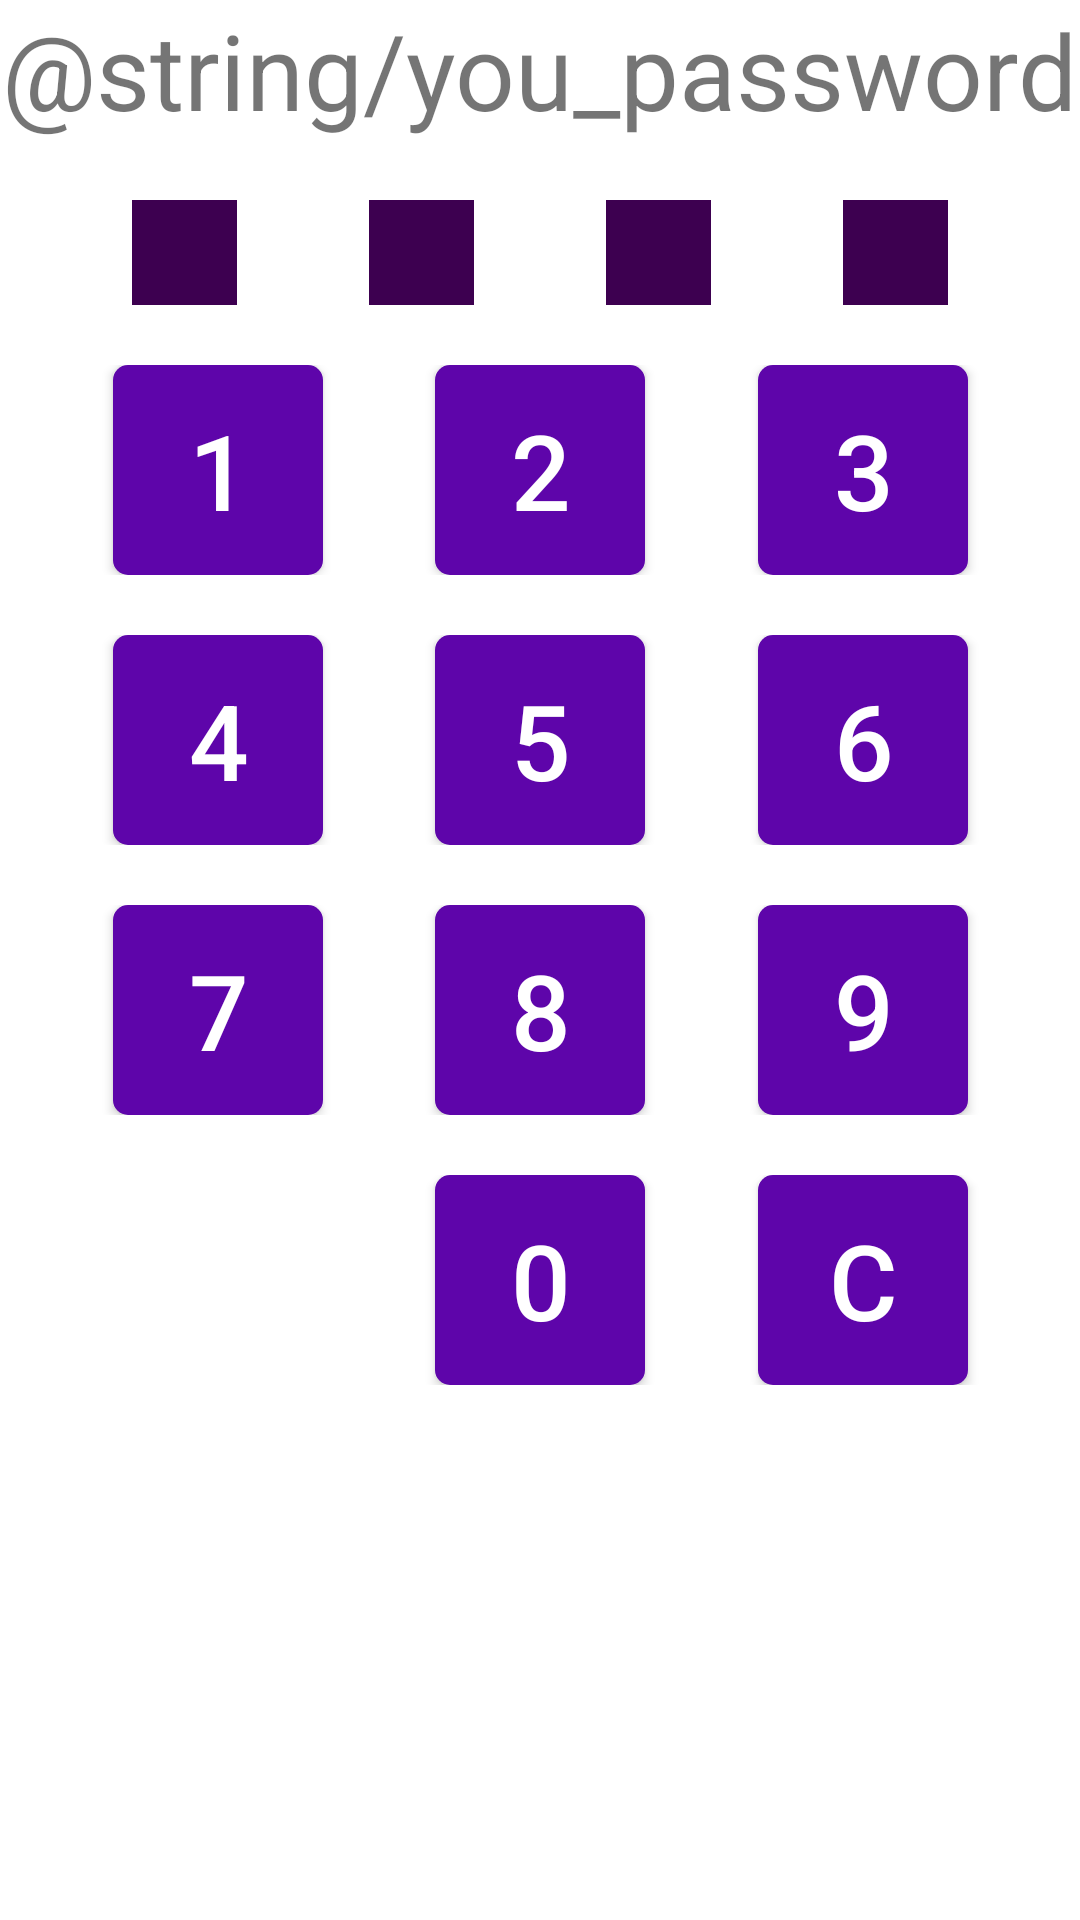

Write the Android layout XML for this screen, with the resource values it uses.
<!-- AndroidManifest.xml: application theme AppTheme -->
<!-- res/layout/activity_password.xml -->
<?xml version="1.0" encoding="utf-8"?>
<LinearLayout xmlns:android="http://schemas.android.com/apk/res/android"
    xmlns:tools="http://schemas.android.com/tools"
    xmlns:app="http://schemas.android.com/apk/res-auto"
    android:orientation="vertical"
    android:layout_width="match_parent"
    android:layout_height="match_parent">

        <TextView
            android:id="@+id/text_pass_activity"
            android:layout_width="wrap_content"
            android:layout_height="wrap_content"
            android:text="@string/you_password"
            android:textSize="35dp"
            android:layout_gravity="center_horizontal"
            android:layout_marginBottom="20dp"/>

        <androidx.constraintlayout.widget.ConstraintLayout
            android:id="@+id/linearLayoutButtons12345"
            android:layout_width="match_parent"
            android:layout_height="wrap_content"
            android:layout_marginBottom="20dp">

            <ImageView
                xmlns:app="http://schemas.android.com/apk/res-auto"
                android:id="@+id/profile_image1"
                android:layout_width="35dp"
                android:layout_height="35dp"
                android:background="#3D0050"
                app:layout_constraintStart_toStartOf="parent"
                app:layout_constraintEnd_toStartOf="@+id/profile_image2"
                tools:ignore="MissingConstraints" />

            <ImageView
                xmlns:app="http://schemas.android.com/apk/res-auto"
                android:id="@+id/profile_image2"
                android:layout_width="35dp"
                android:layout_height="35dp"
                android:background="#3D0050"
                app:layout_constraintStart_toEndOf= "@+id/profile_image1"
                app:layout_constraintEnd_toStartOf="@+id/profile_image3"
                tools:ignore="MissingConstraints" />

            <ImageView
                xmlns:app="http://schemas.android.com/apk/res-auto"
                android:id="@+id/profile_image3"
                android:layout_width="35dp"
                android:layout_height="35dp"
                android:background="#3D0050"
                app:layout_constraintStart_toEndOf= "@+id/profile_image2"
                app:layout_constraintEnd_toStartOf="@+id/profile_image4"
                tools:ignore="MissingConstraints" />

            <ImageView
                android:id="@+id/profile_image4"
                android:layout_width="35dp"
                android:layout_height="35dp"
                android:background="#3D0050"
                app:layout_constraintStart_toEndOf="@+id/profile_image3"
                app:layout_constraintEnd_toEndOf="parent"
                tools:ignore="MissingConstraints" />

        </androidx.constraintlayout.widget.ConstraintLayout>

        <androidx.constraintlayout.widget.ConstraintLayout
            android:id="@+id/linearLayoutButtonsFromOneToThree"
            android:layout_width="match_parent"
            android:layout_height="wrap_content"
            android:layout_marginBottom="20dp">

            <Button
                android:id="@+id/buttonNumberOne"
                android:layout_width="70dp"
                android:layout_height="70dp"
                android:background="@drawable/rectangle_rounded"
                android:text="1"
                android:textSize="35dp"
                app:layout_constraintStart_toStartOf="parent"
                app:layout_constraintEnd_toStartOf="@+id/buttonNumberTwo"
                tools:ignore="MissingConstraints" />

            <Button
                android:id="@+id/buttonNumberTwo"
                android:layout_width="70dp"
                android:layout_height="70dp"
                android:background="@drawable/rectangle_rounded"
                android:text="2"
                android:textSize="35dp"
                app:layout_constraintStart_toEndOf= "@+id/buttonNumberOne"
                app:layout_constraintEnd_toStartOf="@+id/buttonNumberThree"
                tools:ignore="MissingConstraints" />

            <Button
                android:id="@+id/buttonNumberThree"
                android:layout_width="70dp"
                android:layout_height="70dp"
                android:background="@drawable/rectangle_rounded"
                android:text="3"
                android:textSize="35dp"
                app:layout_constraintStart_toEndOf="@+id/buttonNumberTwo"
                app:layout_constraintEnd_toEndOf="parent"
                tools:ignore="MissingConstraints" />

        </androidx.constraintlayout.widget.ConstraintLayout>

        <androidx.constraintlayout.widget.ConstraintLayout
            android:id="@+id/linearLayoutButtonsFromFourToSix"
            android:layout_width="match_parent"
            android:layout_height="wrap_content"
            android:layout_marginBottom="20dp">

            <Button
                android:id="@+id/buttonNumberFour"
                android:layout_width="70dp"
                android:layout_height="70dp"
                android:background="@drawable/rectangle_rounded"
                android:text="4"
                android:textSize="35dp"
                app:layout_constraintStart_toStartOf="parent"
                app:layout_constraintEnd_toStartOf="@+id/buttonNumberFive"
                tools:ignore="MissingConstraints" />

            <Button
                android:id="@+id/buttonNumberFive"
                android:layout_width="70dp"
                android:layout_height="70dp"
                android:background="@drawable/rectangle_rounded"
                android:text="5"
                android:textSize="35dp"
                app:layout_constraintStart_toEndOf= "@+id/buttonNumberFour"
                app:layout_constraintEnd_toStartOf="@+id/buttonNumberSix"
                tools:ignore="MissingConstraints" />

            <Button
                android:id="@+id/buttonNumberSix"
                android:layout_width="70dp"
                android:layout_height="70dp"
                android:background="@drawable/rectangle_rounded"
                android:text="6"
                android:textSize="35dp"
                app:layout_constraintStart_toEndOf="@+id/buttonNumberFive"
                app:layout_constraintEnd_toEndOf="parent"
                tools:ignore="MissingConstraints" />

        </androidx.constraintlayout.widget.ConstraintLayout>

        <androidx.constraintlayout.widget.ConstraintLayout
            android:id="@+id/linearLayoutButtonsFromSevenToNine"
            android:layout_width="match_parent"
            android:layout_height="wrap_content"
            android:layout_marginBottom="20dp">

            <Button
                android:id="@+id/buttonNumberSeven"
                android:layout_width="70dp"
                android:layout_height="70dp"
                android:background="@drawable/rectangle_rounded"
                android:text="7"
                android:textSize="35dp"
                app:layout_constraintStart_toStartOf="parent"
                app:layout_constraintEnd_toStartOf="@+id/buttonNumberEight"
                tools:ignore="MissingConstraints" />

            <Button
                android:id="@+id/buttonNumberEight"
                android:layout_width="70dp"
                android:layout_height="70dp"
                android:background="@drawable/rectangle_rounded"
                android:text="8"
                android:textSize="35dp"
                app:layout_constraintStart_toEndOf= "@+id/buttonNumberSeven"
                app:layout_constraintEnd_toStartOf="@+id/buttonNumberNine"
                tools:ignore="MissingConstraints" />

            <Button
                android:id="@+id/buttonNumberNine"
                android:layout_width="70dp"
                android:layout_height="70dp"
                android:background="@drawable/rectangle_rounded"
                android:text="9"
                android:textSize="35dp"
                app:layout_constraintStart_toEndOf="@+id/buttonNumberEight"
                app:layout_constraintEnd_toEndOf="parent"
                tools:ignore="MissingConstraints" />

        </androidx.constraintlayout.widget.ConstraintLayout>

        <androidx.constraintlayout.widget.ConstraintLayout
            android:id="@+id/linearLayoutButtonsFromZeroTo"
            android:layout_width="match_parent"
            android:layout_height="wrap_content"
            android:layout_marginBottom="20dp">

            <Button
                android:id="@+id/buttonNumber"
                android:layout_width="70dp"
                android:layout_height="70dp"
                android:background="@drawable/rectangle_rounded"
                android:text=""
                android:textSize="35dp"
                android:visibility="invisible"
                app:layout_constraintStart_toStartOf="parent"
                app:layout_constraintEnd_toStartOf="@+id/buttonNumberZero"
                tools:ignore="MissingConstraints" />

            <Button
                android:id="@+id/buttonNumberZero"
                android:layout_width="70dp"
                android:layout_height="70dp"
                android:background="@drawable/rectangle_rounded"
                android:text="0"
                android:textSize="35dp"
                app:layout_constraintStart_toEndOf= "@+id/buttonNumber"
                app:layout_constraintEnd_toStartOf="@+id/buttonNumberBackspace"
                tools:ignore="MissingConstraints" />

            <Button
                android:id="@+id/buttonNumberBackspace"
                android:layout_width="70dp"
                android:layout_height="70dp"
                android:background="@drawable/rectangle_rounded"
                android:text="C"
                android:textSize="35dp"
                app:layout_constraintStart_toEndOf="@+id/buttonNumberZero"
                app:layout_constraintEnd_toEndOf="parent"
                tools:ignore="MissingConstraints" />

        </androidx.constraintlayout.widget.ConstraintLayout>

</LinearLayout>
<!-- resources referenced by this layout -->
<resources>
  <!-- drawable rectangle_rounded (drawable) -->
  <?xml version="1.0" encoding="utf-8"?>
  <selector
  xmlns:android="http://schemas.android.com/apk/res/android">
  <item>
      <shape>
          <solid android:color="#FFEB3B"/>
          <corners android:radius="5.0dip" />
      </shape>
  </item>
  </selector>
  <style name="AppTheme" parent="Theme.MaterialComponents.Light.DarkActionBar">
          
          <item name="colorPrimary">@color/colorPrimary</item>
          <item name="colorPrimaryDark">@color/colorPrimaryDark</item>
          <item name="colorAccent">@color/colorAccent</item>
      </style>
  <color name="colorPrimary">#5E05AA</color>
  <color name="colorPrimaryDark">#5A016B</color>
  <color name="colorAccent">#F5E345</color>
</resources>
